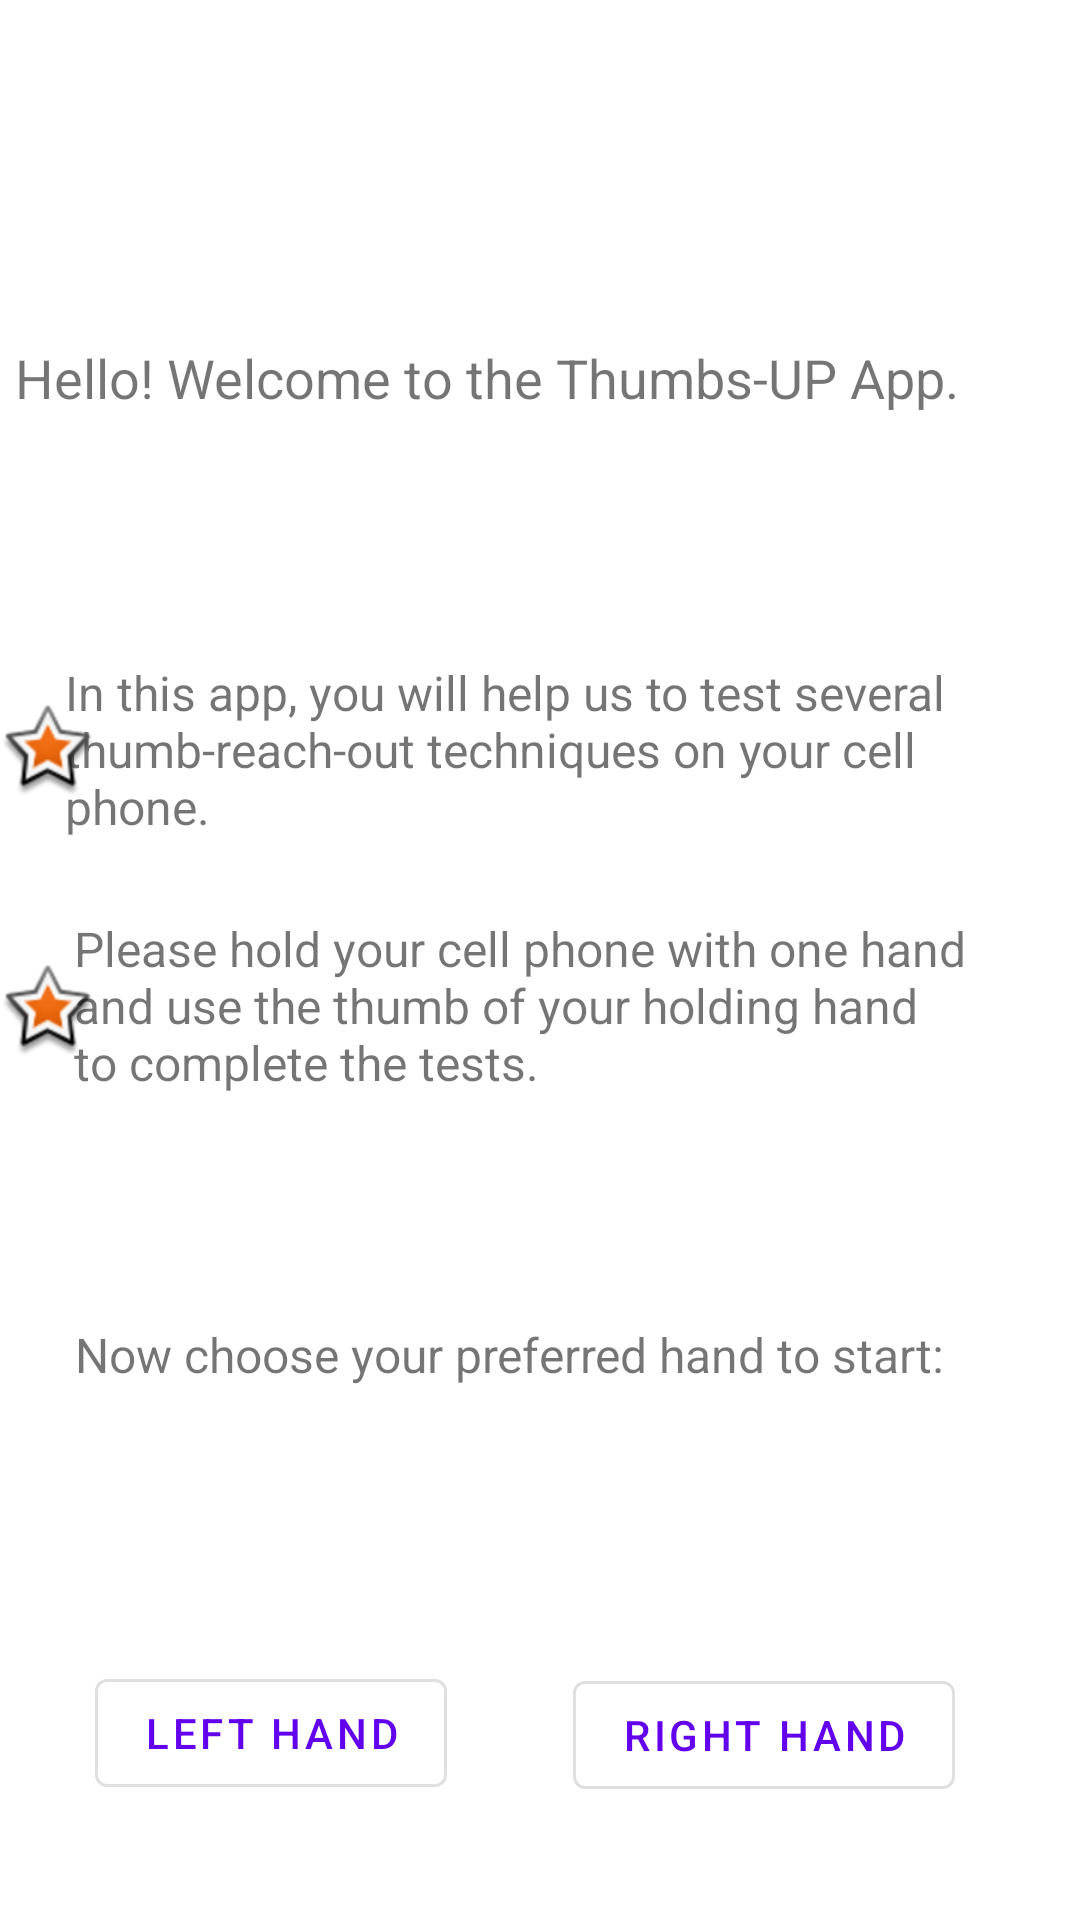

Layout XML and referenced resources for this Android screen:
<!-- AndroidManifest.xml: application theme Theme.ThumbsUPApp -->
<!-- res/layout/activity_main.xml -->
<?xml version="1.0" encoding="utf-8"?>
<androidx.constraintlayout.widget.ConstraintLayout xmlns:android="http://schemas.android.com/apk/res/android"
    xmlns:app="http://schemas.android.com/apk/res-auto"
    xmlns:tools="http://schemas.android.com/tools"
    android:layout_width="match_parent"
    android:layout_height="match_parent"
    tools:context=".MainActivity">

    <ImageView
        android:id="@+id/imageView4"
        android:layout_width="wrap_content"
        android:layout_height="wrap_content"
        app:layout_constraintBottom_toBottomOf="@+id/textView2"
        app:layout_constraintTop_toTopOf="@+id/textView2"
        app:srcCompat="@android:drawable/star_big_on"
        tools:layout_editor_absoluteX="1dp" />

    <TextView
        android:id="@+id/textView3"
        android:layout_width="317dp"
        android:layout_height="61dp"
        android:text="@string/welcome2"
        android:textSize="16sp"
        app:layout_constraintBottom_toBottomOf="parent"
        app:layout_constraintLeft_toLeftOf="parent"
        app:layout_constraintRight_toRightOf="parent"
        app:layout_constraintTop_toTopOf="parent"
        app:layout_constraintVertical_bias="0.38" />

    <TextView
        android:id="@+id/textView"
        android:layout_width="344dp"
        android:layout_height="41dp"
        android:text="@string/welcome1"
        android:textSize="18sp"
        app:layout_constraintBottom_toBottomOf="parent"
        app:layout_constraintHorizontal_bias="0.304"
        app:layout_constraintLeft_toLeftOf="parent"
        app:layout_constraintRight_toRightOf="parent"
        app:layout_constraintTop_toTopOf="parent"
        app:layout_constraintVertical_bias="0.19" />

    <TextView
        android:id="@+id/textView2"
        android:layout_width="299dp"
        android:layout_height="64dp"
        android:text="@string/welcome3"
        android:textSize="16sp"
        app:layout_constraintBottom_toBottomOf="parent"
        app:layout_constraintHorizontal_bias="0.404"
        app:layout_constraintLeft_toLeftOf="parent"
        app:layout_constraintRight_toRightOf="parent"
        app:layout_constraintTop_toTopOf="parent"
        app:layout_constraintVertical_bias="0.53" />

    <TextView
        android:id="@+id/textView7"
        android:layout_width="295dp"
        android:layout_height="28dp"
        android:text="@string/welcome4"
        android:textSize="16sp"
        app:layout_constraintBottom_toBottomOf="parent"
        app:layout_constraintHorizontal_bias="0.387"
        app:layout_constraintLeft_toLeftOf="parent"
        app:layout_constraintRight_toRightOf="parent"
        app:layout_constraintTop_toTopOf="parent"
        app:layout_constraintVertical_bias="0.72" />

    <ImageView
        android:id="@+id/imageView6"
        android:layout_width="wrap_content"
        android:layout_height="wrap_content"
        app:layout_constraintBottom_toBottomOf="@+id/textView3"
        app:layout_constraintTop_toTopOf="@+id/textView3"
        app:srcCompat="@android:drawable/star_big_on"
        tools:layout_editor_absoluteX="1dp" />

    <com.google.android.material.button.MaterialButton
        style="@style/Widget.MaterialComponents.Button.OutlinedButton"
        android:id="@+id/LeftHandBtn"
        android:layout_width="wrap_content"
        android:layout_height="wrap_content"
        android:onClick="chooseLeftHand"
        android:text="Left Hand"
        app:layout_constraintBottom_toBottomOf="parent"
        app:layout_constraintEnd_toEndOf="parent"
        app:layout_constraintHorizontal_bias="0.13"
        app:layout_constraintStart_toStartOf="parent"
        app:layout_constraintTop_toBottomOf="@+id/textView7"
        app:layout_constraintVertical_bias="0.69" />

    <com.google.android.material.button.MaterialButton
        style="@style/Widget.MaterialComponents.Button.OutlinedButton"
        android:id="@+id/RightHandBtn"
        android:layout_width="wrap_content"
        android:layout_height="wrap_content"
        android:onClick="chooseRightHand"
        android:text="Right Hand"
        app:layout_constraintBottom_toBottomOf="parent"
        app:layout_constraintEnd_toEndOf="parent"
        app:layout_constraintHorizontal_bias="0.821"
        app:layout_constraintStart_toStartOf="parent"
        app:layout_constraintTop_toBottomOf="@+id/textView7"
        app:layout_constraintVertical_bias="0.695" />

</androidx.constraintlayout.widget.ConstraintLayout>
<!-- resources referenced by this layout -->
<resources>
  <string name="welcome1">Hello! Welcome to the Thumbs-UP App.</string>
  <string name="welcome2">In this app, you will help us to test several thumb-reach-out techniques on your cell phone.</string>
  <string name="welcome3">Please hold your cell phone with one hand and use the thumb of your holding hand to complete the tests.</string>
  <string name="welcome4">Now choose your preferred hand to start:</string>
  <style name="Theme.ThumbsUPApp" parent="Theme.MaterialComponents.DayNight.DarkActionBar">
          
          <item name="colorPrimary">@color/purple_500</item>
          <item name="colorPrimaryVariant">@color/purple_700</item>
          <item name="colorOnPrimary">@color/white</item>
          
          <item name="colorSecondary">@color/teal_200</item>
          <item name="colorSecondaryVariant">@color/teal_700</item>
          <item name="colorOnSecondary">@color/black</item>
          
          <item name="android:statusBarColor" tools:targetApi="l">?attr/colorPrimaryVariant</item>
          
      </style>
  <!-- not gathered from this repository: default colours our renderer supplied (Android Studio template values) -->
  <color name="purple_500">#FF6200EE</color>
  <color name="purple_700">#FF3700B3</color>
  <color name="teal_200">#FF03DAC5</color>
  <color name="teal_700">#FF018786</color>
  <color name="black">#FF000000</color>
  <color name="white">#FFFFFFFF</color>
</resources>
